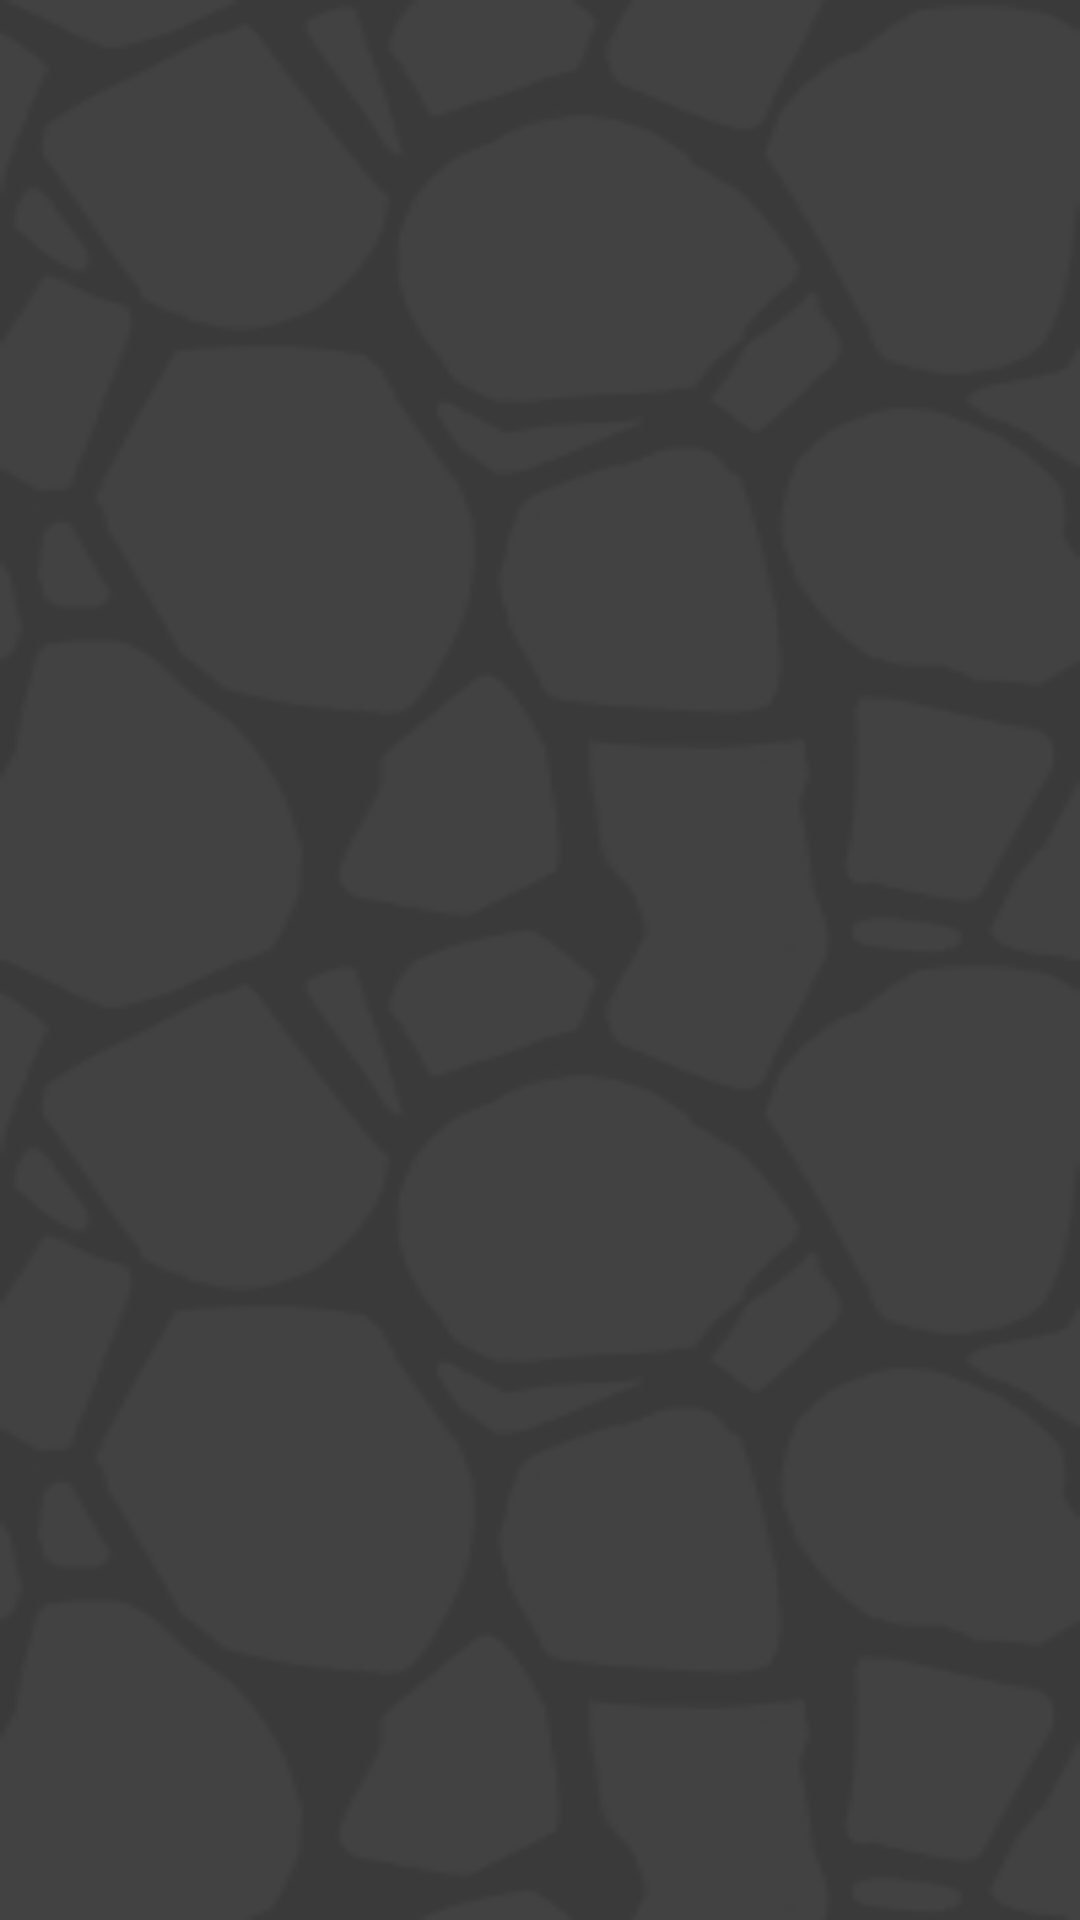

Layout XML and referenced resources for this Android screen:
<!-- AndroidManifest.xml: application theme Theme.HollowMaze -->
<!-- res/layout/tiles_background.xml -->
<androidx.constraintlayout.widget.ConstraintLayout xmlns:android="http://schemas.android.com/apk/res/android"
    xmlns:app="http://schemas.android.com/apk/res-auto"
    xmlns:tools="http://schemas.android.com/tools"
    android:layout_width="match_parent"
    android:layout_height="match_parent"
    tools:context=".controller.activities.MainActivity">

    
    <LinearLayout
        android:layout_width="match_parent"
        android:layout_height="match_parent"
        android:orientation="vertical">

        <ImageView
            android:layout_width="match_parent"
            android:layout_height="0dp"
            android:src="@drawable/activity_default_bg"
            android:scaleType="fitXY"
            android:layout_weight="1"
            android:contentDescription="@null" />
    </LinearLayout>

</androidx.constraintlayout.widget.ConstraintLayout>
<!-- resources referenced by this layout -->
<resources>
  <!-- drawable activity_default_bg: png bitmap (drawable, 14443 bytes) -->
  <style name="Theme.HollowMaze" parent="Theme.MaterialComponents.DayNight.DarkActionBar">
          
          <item name="colorPrimary">@color/purple_500</item>
          <item name="colorPrimaryVariant">@color/purple_700</item>
          <item name="colorOnPrimary">@color/white</item>
          
          <item name="colorSecondary">@color/teal_200</item>
          <item name="colorSecondaryVariant">@color/teal_700</item>
          <item name="colorOnSecondary">@color/black</item>
          
          <item name="android:statusBarColor">?attr/colorPrimaryVariant</item>
          
  
          <item name="android:windowFullscreen">true</item>
          <item name="android:windowContentOverlay">@null</item>
      </style>
  <!-- not gathered from this repository: default colours our renderer supplied (Android Studio template values) -->
  <color name="purple_500">#FF6200EE</color>
  <color name="purple_700">#FF3700B3</color>
  <color name="teal_200">#FF03DAC5</color>
  <color name="teal_700">#FF018786</color>
  <color name="black">#FF000000</color>
  <color name="white">#FFFFFFFF</color>
</resources>
